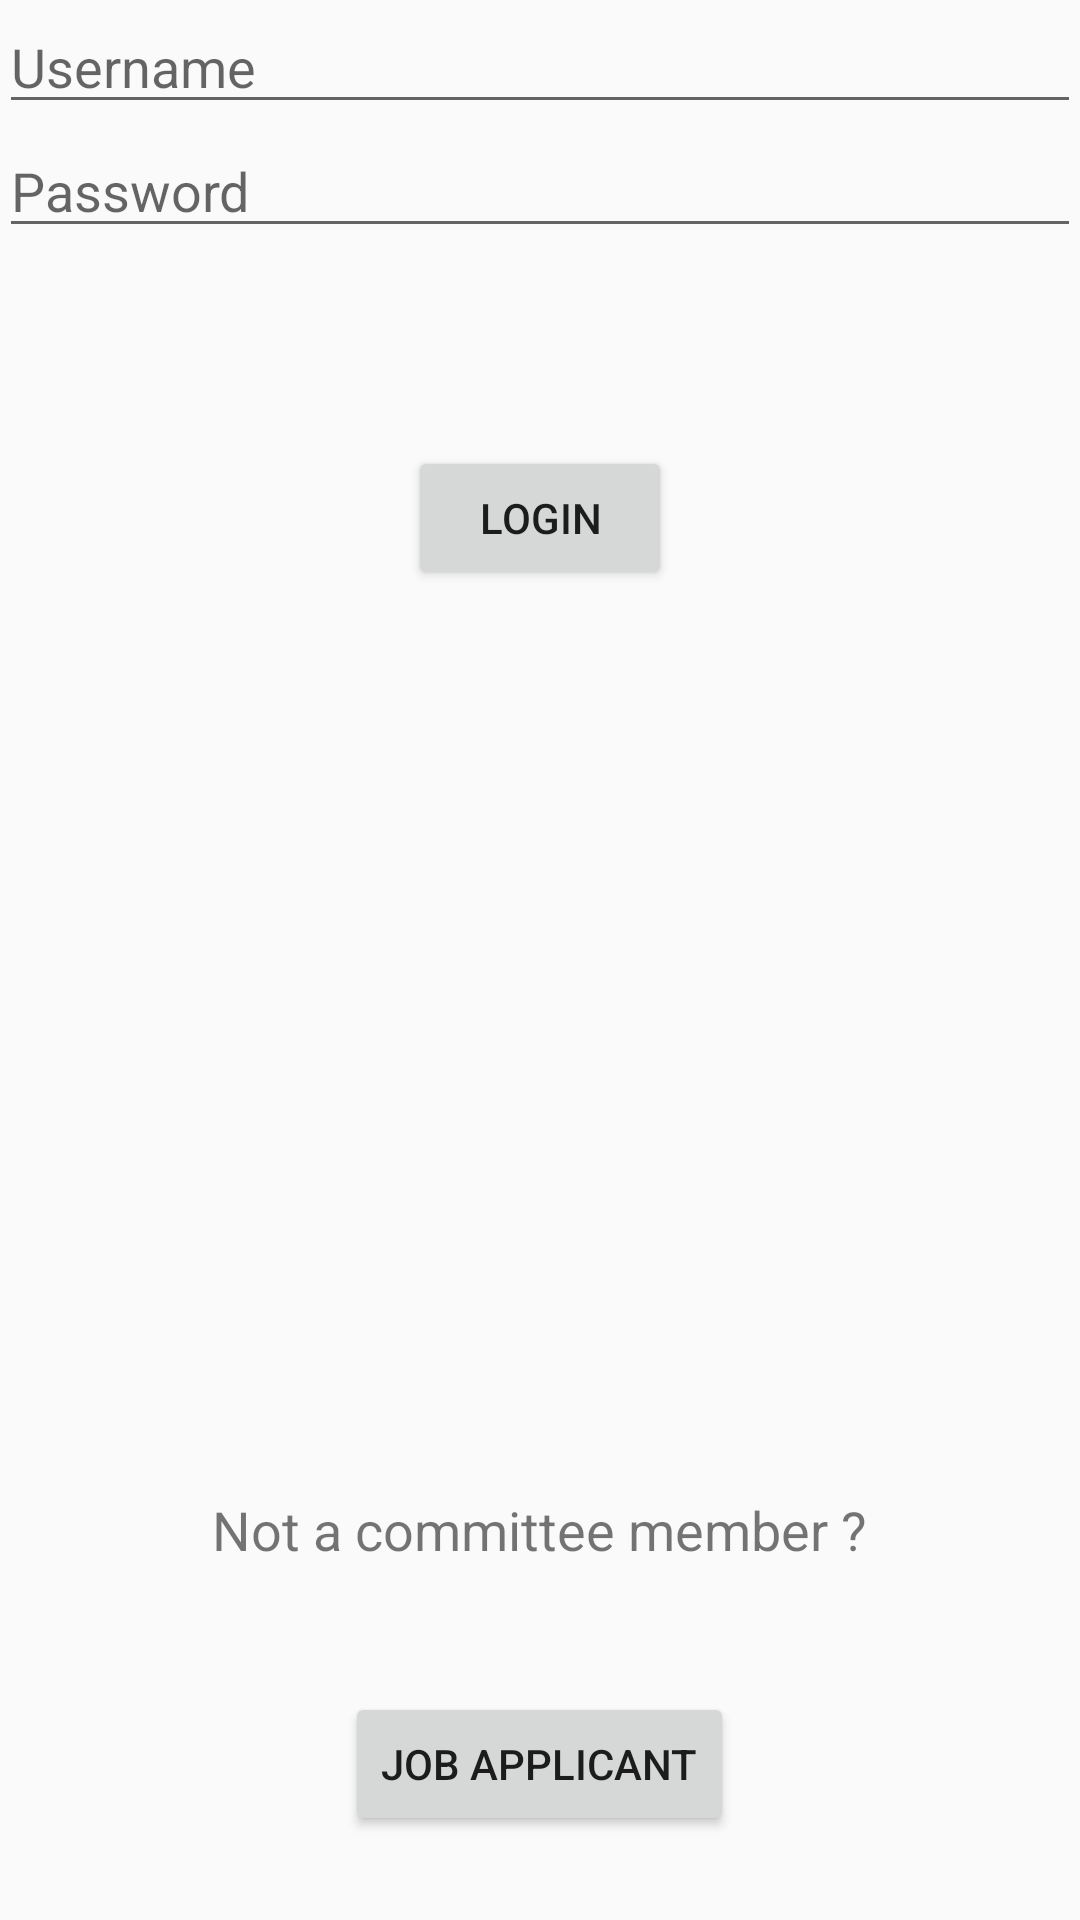

Reconstruct the res/layout file that produces this screen, plus the resources it refers to.
<!-- AndroidManifest.xml: application theme AppTheme -->
<!-- res/layout/activity_sign_in.xml -->
<RelativeLayout xmlns:android="http://schemas.android.com/apk/res/android"
                xmlns:tools="http://schemas.android.com/tools"
                android:layout_width="match_parent"
                android:layout_height="match_parent"
                android:paddingLeft="@dimen/activity_horizontal_margin"
                android:paddingRight="@dimen/activity_horizontal_margin"
                android:paddingTop="@dimen/activity_vertical_margin"
                android:paddingBottom="@dimen/activity_vertical_margin"
                android:id="@+id/relativeView"
                tools:context="com.teenvan.frs.SignInActivity">


    <EditText
        android:layout_width="match_parent"
        android:layout_height="wrap_content"
        android:id="@+id/username"
        android:hint="Username"/>
    <EditText
        android:layout_width="match_parent"
        android:layout_height="wrap_content"
        android:id="@+id/password"
        android:hint="Password"
        android:inputType="textPassword"
        android:layout_below="@+id/username"
        android:layout_alignParentLeft="true"
        android:layout_alignParentStart="true"/>

    <Button
        android:layout_width="wrap_content"
        android:layout_height="wrap_content"
        android:text="Login"
        android:layout_marginTop="66dp"
        android:layout_below="@+id/password"
        android:layout_centerHorizontal="true"
        android:id="@+id/loginButton"/>

    <TextView
        android:layout_width="wrap_content"
        android:layout_height="wrap_content"
        android:text="Not a committee member ?"
        android:layout_above="@+id/vacanciesButton"
        android:textSize="18sp"
        android:layout_centerHorizontal="true"
        android:layout_marginBottom="42dp"
        android:id="@+id/notAMember"/>
    <Button
        android:layout_width="wrap_content"
        android:layout_height="wrap_content"
        android:text="Job Applicant"
        android:layout_alignParentBottom="true"
        android:layout_centerHorizontal="true"
        android:layout_marginBottom="28dp"
        android:id="@+id/vacanciesButton"/>


</RelativeLayout>
<!-- resources referenced by this layout -->
<resources>
  <style name="AppTheme" parent="Theme.AppCompat.Light.DarkActionBar">
          
          <item name="colorPrimary">#0d79d7</item>
          <item name="colorPrimaryDark">#0d47a1</item>
          <item name="colorAccent">#960335</item>
      </style>
</resources>
